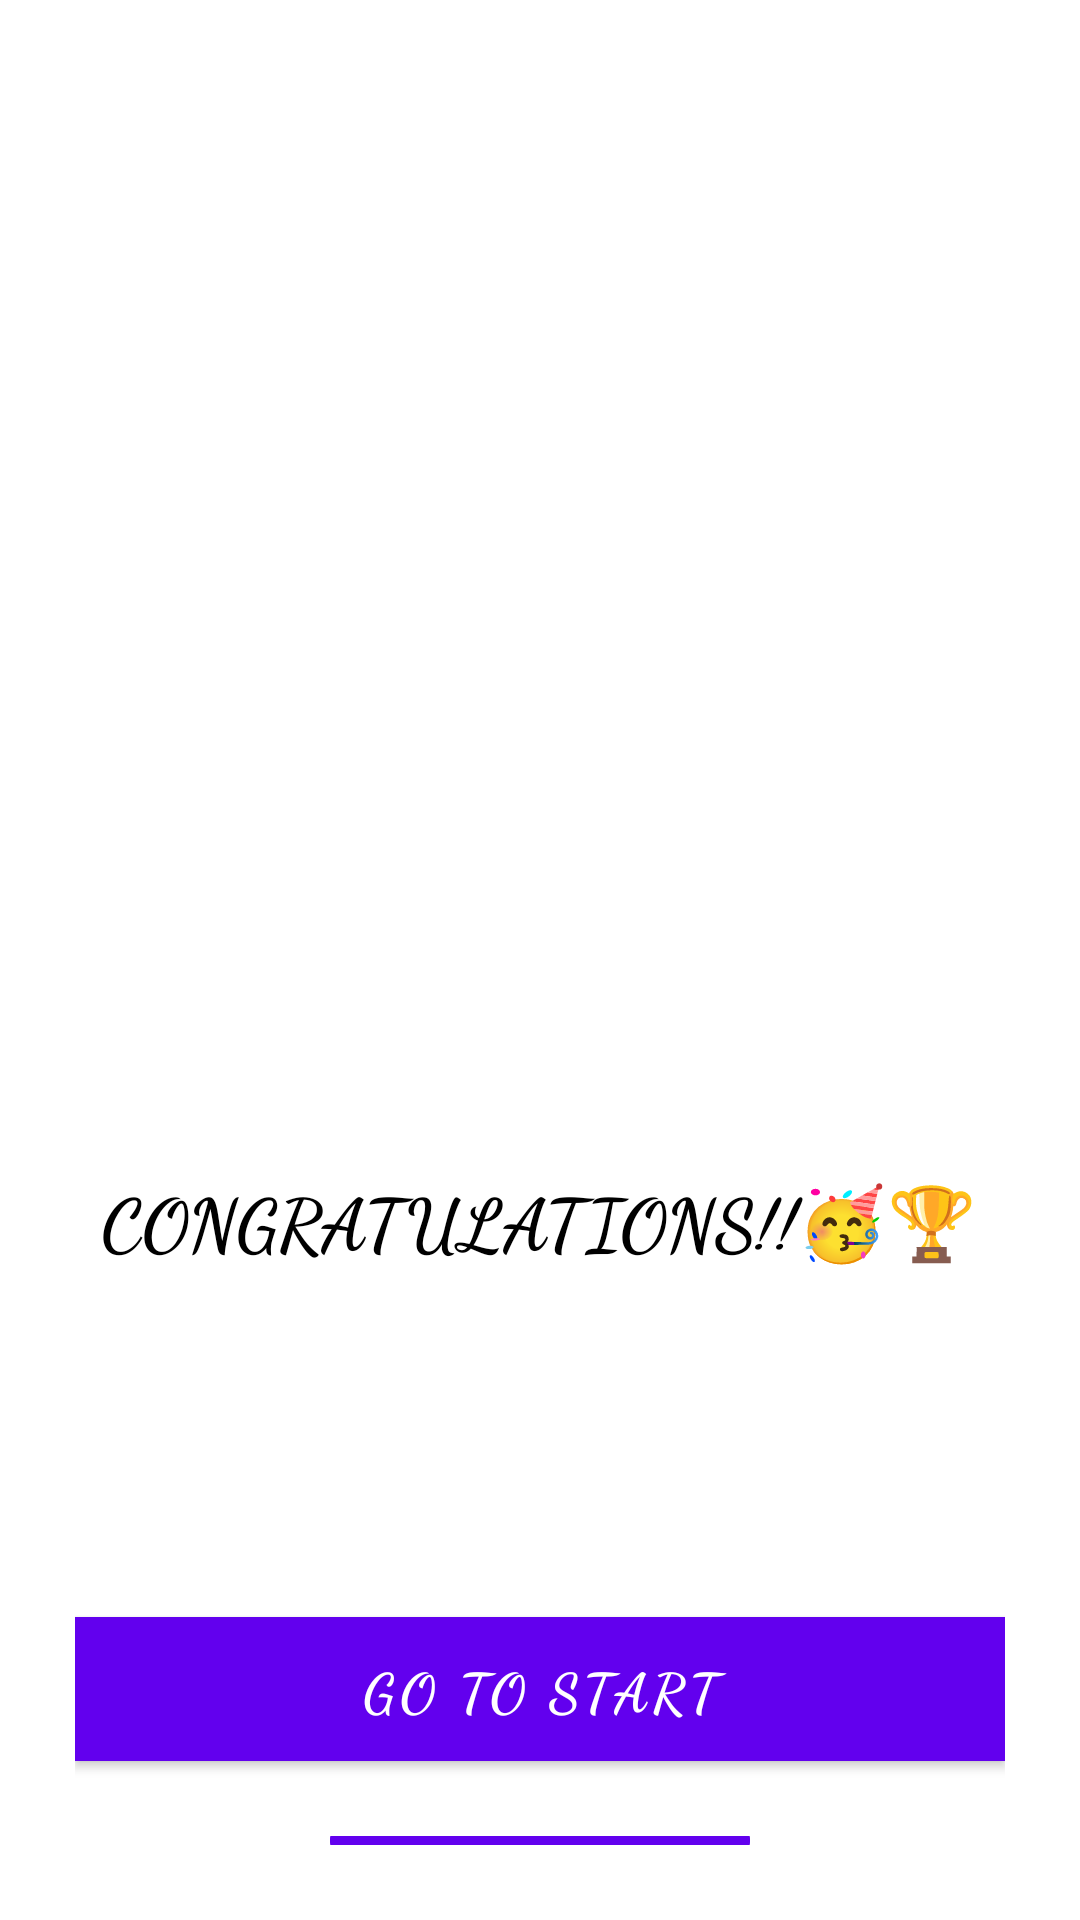

Reconstruct the res/layout file that produces this screen, plus the resources it refers to.
<!-- AndroidManifest.xml: activity theme NoActionBarTheme -->
<!-- res/layout/activity_result.xml -->
<?xml version="1.0" encoding="utf-8"?>
<LinearLayout xmlns:android="http://schemas.android.com/apk/res/android"
    xmlns:app="http://schemas.android.com/apk/res-auto"
    xmlns:tools="http://schemas.android.com/tools"
    android:layout_width="match_parent"
    android:layout_height="match_parent"
    android:background="@drawable/trophy2bg"
    android:orientation="vertical"
    android:gravity="center_horizontal"
    android:padding="25dp"
    tools:context=".MainActivity">


    <TextView
        android:id="@+id/tv_congo"
        android:layout_width="wrap_content"
        android:layout_height="wrap_content"
        android:layout_marginTop="365dp"
        android:text="CONGRATULATIONS!!🥳🏆"
        android:textColor="@color/black"
        android:textSize="24sp"
        android:textStyle="bold"
        android:fontFamily="cursive"
        />

    <TextView
        android:id="@+id/tv_name"
        android:layout_width="wrap_content"
        android:layout_height="wrap_content"
        android:layout_marginTop="25dp"
        android:textColor="@android:color/white"
        android:textSize="22sp"
        android:textStyle="bold"
        android:fontFamily="cursive"
        tools:text="Username"/>

    <TextView
        android:id="@+id/tv_score"
        android:layout_width="wrap_content"
        android:layout_height="wrap_content"
        android:layout_marginTop="10dp"
        android:textColor="@android:color/white"
        android:textSize="25sp"
        android:fontFamily="cursive"
        android:textStyle="bold"
        tools:text="Your score is 9 out of 10"/>

    <Button
        android:id="@+id/btn_finish"
        android:layout_width="match_parent"
        android:layout_height="wrap_content"
        android:layout_marginTop="15dp"
        android:background="@android:color/holo_blue_dark"
        android:text="GO TO START"
        android:fontFamily="cursive"
        android:textColor="@color/white"
        android:textSize="18sp"
        android:textStyle="bold"/>

    <Button
        android:id="@+id/bt_share"
        android:layout_width="140dp"
        android:layout_height="wrap_content"
        android:layout_marginTop="25dp"
        android:fontFamily="cursive"
        android:text="share" />


</LinearLayout>
<!-- resources referenced by this layout -->
<resources>
  <style name="NoActionBarTheme" parent="Theme.MaterialComponents.Light.NoActionBar">
          <item name="colorPrimary">@color/design_default_color_primary</item>
          <item name="colorPrimaryDark">@color/design_default_color_primary_dark</item>
          <item name="colorAccent">@color/teal_700</item>
      </style>
  <!-- not gathered from this repository: default colours our renderer supplied (Android Studio template values) -->
  <color name="teal_700">#FF018786</color>
  <color name="black">#FF000000</color>
  <color name="white">#FFFFFFFF</color>
</resources>
